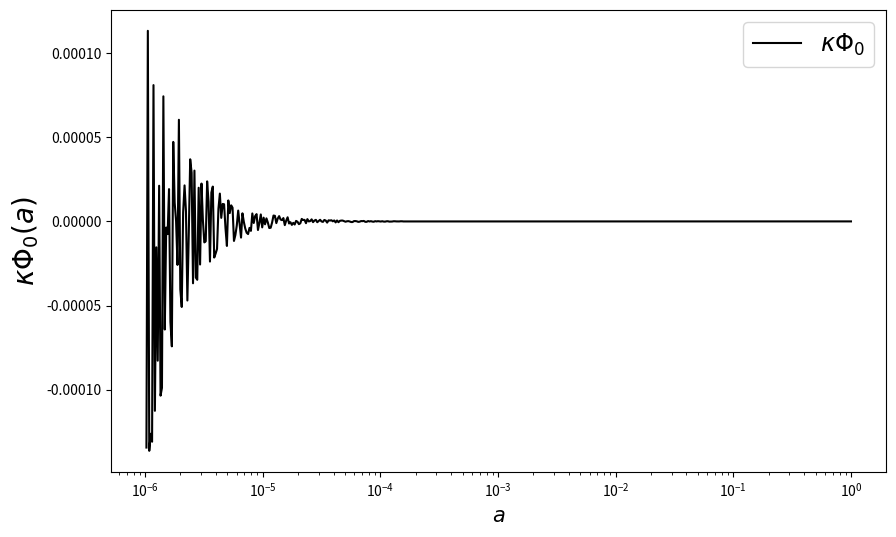
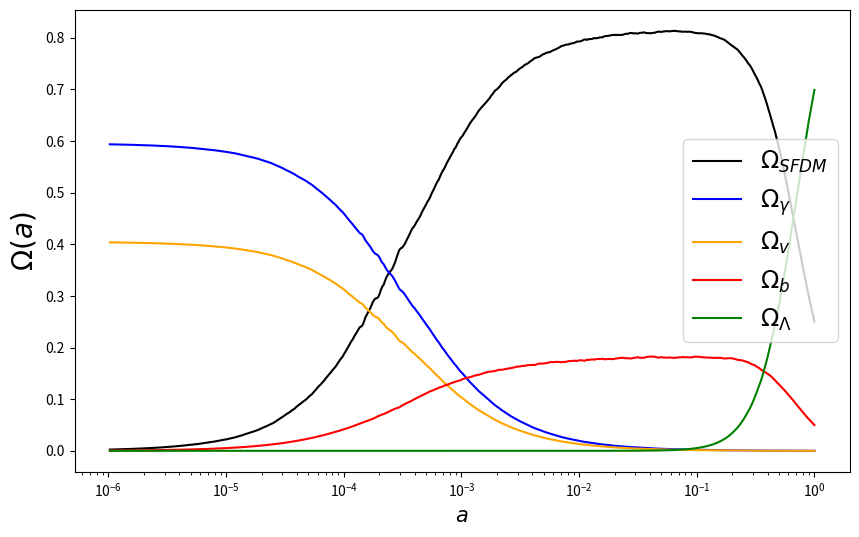
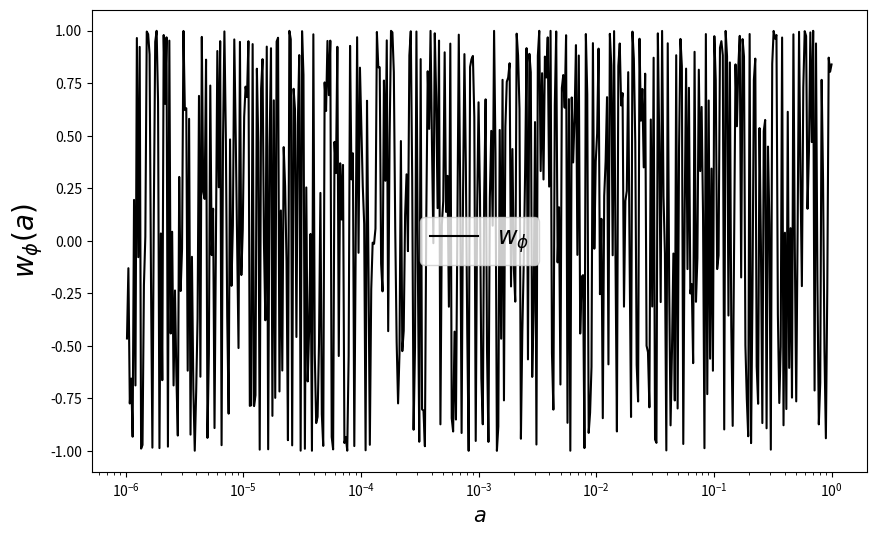
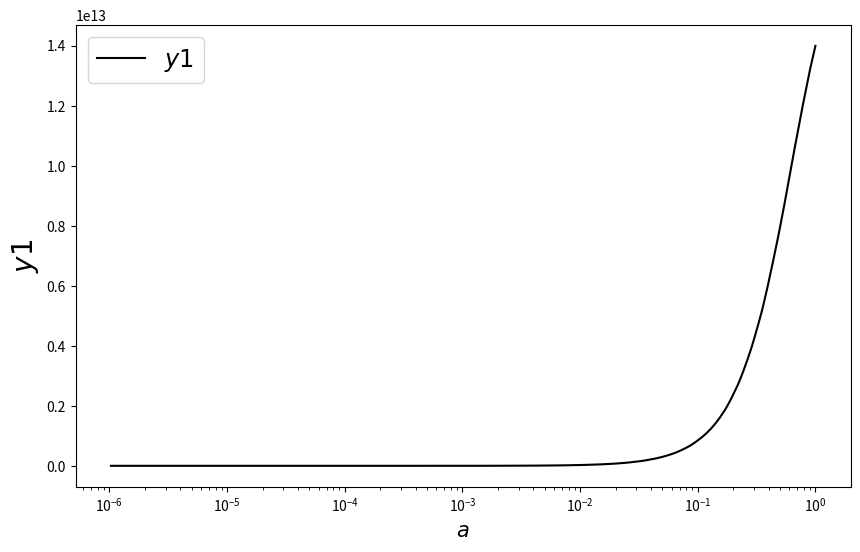
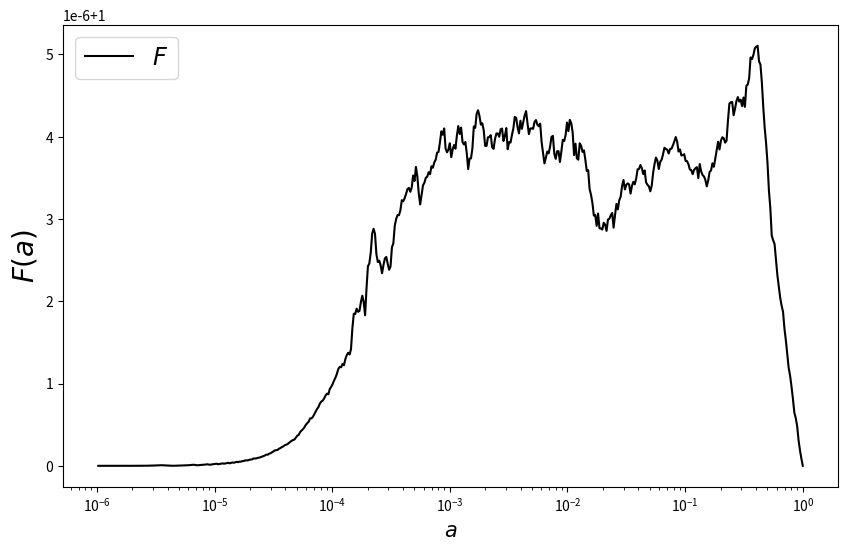

These charts were generated, in order, by the following Python code:
'''

Scalar Field Dark Matter and Compton Mass Dark Energy model (CMaDE+SFDM) 
Simulation with the Ureña--Gonzalez (2016) Decomposition Method for the SFDM system.
Numerical Method: ABM4 Fourth-Order Adams-Bashford Predictor Adams-Moulton Corrector  

[redacted]
[redacted]

[redacted]
MSc Student 
Cinvestav

'''

import numpy as np
import matplotlib.pyplot as plt
import math
import time

class DarkM:
    def __init__(self):

        # Scalar Field Constants
        self.mass = 1.e-20                  # Scalar field mass in eV
        self.H0   = 1.42919e-33             # Hubble constant in eV
        self.y1_0 = 2.* self.mass/self.H0   # x7: y1 Mass to Hubble Ratio

        # CMaDE Constants
        # Turn off CMaDE with kc = Q = 0
        self.kc = 0.42
        self.Q  = -0.43

        # Initial Conditions
        self.OmDM_0 = 0.2501       # x2: Om Omega_DM
        self.Omz_0  = 5.50234e-5   # x3:  z Radiation 
        self.Omnu_0 = 3.74248e-5   # x4: nu Neutrinos 
        self.Omb_0  = 0.0498998    # x5:  b Baryons
        self.Omk_0  = 0.001        # Curvature

        # x6: CMaDE Variable -- Friedmann Restriction  
        self.OmDE_0 = 1. - self.Omk_0 - self.OmDM_0 - self.Omz_0 - self.Omnu_0 - self.Omb_0 

        # x1: Th Theta -- From Eq. 2.14 Ureña-Gonzalez
        t0 = 6.60996e32 # Age of the Universe
        self.Th_0   = 2.* self.mass* t0

        # Scale factor range
        self.NP = 100000
        self.Ni = np.log(1.e-0)
        self.Nf = np.log(1.e-6)
        self.d  = (self.Nf - self.Ni)/ self.NP
        self.t  = [self.Ni + self.d* i for i in np.arange(self.NP)]

    # Runge-Kutta 4 initialices the method ABM4
    def rk4(self, func, y_0, t):
        y = np.zeros([4, len(y_0)])
        y[0] = y_0

        for i, t_i in enumerate(t[:3]):

            h = self.d 
            k_1 = func(t_i, y[i])
            k_2 = func(t_i + h/2., y[i] + h/2.* k_1)
            k_3 = func(t_i + h/2., y[i] + h/2.* k_2)
            k_4 = func(t_i + h, y[i] + h* k_3)

            y[i+1] = y[i] + h/6.* (k_1 + 2.* k_2 + 2.* k_3 + k_4) # RK4 step

        return y

    # Adams-Bashforth 4/Moulton 4 Step Predictor/Corrector
    def ABM4(self, func, y_0, t):
        y = np.zeros([len(t), len(y_0)])
        
        # First 4 steps found w/ RK4 
        y[0:4] = self.rk4(func, y_0, t)
        k_1 = func(t[2], y[2])
        k_2 = func(t[1], y[1])
        k_3 = func(t[0], y[0])

        print("{:<20}\t{:<20}".format("E-FOLDING", "FRIEDMANN"))

        for i in range(3, self.NP - 1):

            # Prints N and F
            if i % (self.NP/10) == 0:
                k_Term = self.Omk_0* (y[i,6]/self.y1_0)**2* np.exp(-2* t[i]) 
                print("{:<10}\t{:<10}".format(t[i], y[i,1] + y[i,2]**2 + y[i,3]**2 + y[i,4]**2 + y[i,5]**2 + k_Term))

            h   = self.d
            k_4 = k_3
            k_3 = k_2
            k_2 = k_1
            k_1 = func(t[i], y[i])
            #Adams-Bashforth predictor
            y[i+1] = y[i] + h* (55.* k_1 - 59.* k_2 + 37.* k_3 - 9.* k_4)/24.
            k_0    = func(t[i+1], y[i+1])
            #Adams-Moulton corrector
            y[i+1] = y[i] + h* (9.* k_0 + 19.* k_1 - 5.* k_2 + k_3)/24.

        return y

    # Initial conditions from today comsological observations
    def solver(self):
        y0 = np.array([self.Th_0,       
                       self.OmDM_0,           
                       np.sqrt(self.Omz_0),  
                       np.sqrt(self.Omnu_0),  
                       np.sqrt(self.Omb_0),     
                       np.sqrt(self.OmDE_0),     
                       self.y1_0])

        # Solve the SoE with the ABM4 or RK4 algorithms
        y_result = self.ABM4(self.RHS, y0, self.t)
        #y_result = self.rk4(self.RHS, y0, self.t)

        return y_result

    # System of Equations
    def RHS(self, t, y):
        x1, x2, x3, x4, x5, x6, x7 = y

        # Parameters
        CTer = 4/3.
        kc   = self.kc
        Q    = self.Q

        # CMaDE Factors
        CMF  = (Q/np.pi)* np.sqrt(3/2.)* np.exp(-t)
        gamm = CMF* (kc/x2)* x6**3

        # Contributions 
        k_Term     = (2/3.)* self.Omk_0* (x7/self.y1_0)**2* np.exp(-2* t)
        CMaDE_Term = (kc - 1.)* (2/3.)* CMF* x6**3

        # Hubble Parameter Evolution 
        Pe = 2.* x2* np.sin(x1/2.)**2 + CTer* x3**2 + CTer* x4**2 + x5**2 + k_Term + CMaDE_Term

        return np.array([-3.* np.sin(x1) + x7 - 2.* gamm/ np.tan(x1/2.),
                         3.* (Pe - 1. + np.cos(x1))* x2 - 2* gamm* x2,
                         1.5* x3* (Pe - CTer),
                         1.5* x4* (Pe - CTer),
                         1.5* x5* (Pe - 1.),
                         1.5* x6* Pe + CMF* x6**2,
                         1.5* x7* Pe])

    # Plotting Function
    def plot(self):
        #En este arreglo se guardan los resultados de la funcion solver. Las variables se acomodan como en la funcion RHS.
        z1, z2, z3, z4, z5, z6, z7 = self.solver().T
        #x, u, z, nu, l, s, b = self.solver().T

        fig2 = plt.figure(figsize=(10,6)) # Define una nueva ventana
        ax2  = fig2.add_subplot(111)      # La grafica correspondiente a la nueva ventana

        fig3 = plt.figure(figsize=(10,6)) 
        ax3  = fig3.add_subplot(111)       

        fig4 = plt.figure(figsize=(10,6)) 
        ax4  = fig4.add_subplot(111)

        fig8 = plt.figure(figsize=(10,6)) 
        ax8  = fig8.add_subplot(111)      

        fig9 = plt.figure(figsize=(10,6)) 
        ax9  = fig9.add_subplot(111)      

        i = 0
        tiempo = w1 = w2 = w3 = w4 = w5 = w6 = w7 = np.array([])

        for t, aux1, aux2, aux3, aux4, aux5, aux6, aux7  in zip(self.t, z1, z2, z3, z4, z5, z6, z7):
            #Resolucion de las graficas
            if i % 200 == 0:
               tiempo = np.append(tiempo, np.exp(t))  # Scale factor from e-folding N
               w1 = np.append(w1, aux1)
               w2 = np.append(w2, aux2)
               w3 = np.append(w3, aux3)
               w4 = np.append(w4, aux4)
               w5 = np.append(w5, aux5)
               w6 = np.append(w6, aux6)
               w7 = np.append(w7, aux7)
            i += 1

        # Saving Results
        data = np.column_stack((tiempo, w1, w2, w3, w4, w5, w6, w7))
        np.savetxt("data.dat", data)

        # Background Scalar Field
        ax2.semilogx(tiempo, -2* np.sqrt(6.)* np.sqrt(w2)* np.cos(w1/2.)/w7, 'black', label=r"$\kappa\Phi_0$")
        ax2.set_ylabel(r'$\kappa\Phi_0(a)$', fontsize=20)
        ax2.set_xlabel(r'$a$', fontsize=15)
        ax2.legend(loc = 'best', fontsize = 'xx-large')
        fig2.savefig('Phi0.pdf')
        #plt.show()

        #Dark Matter
        ax3.semilogx(tiempo, w2, 'black', label=r"$\Omega_{SFDM}$")
        ax3.semilogx(tiempo, w3**2, 'blue', label=r"$\Omega_{\gamma}$")     # Radiation
        ax3.semilogx(tiempo, w4**2, 'orange', label=r"$\Omega_{v}$")        # Neutrinos
        ax3.semilogx(tiempo, w5**2, 'red', label=r"$\Omega_b$")             # Baryons
        ax3.semilogx(tiempo, w6**2, 'green', label=r"$\Omega_{\Lambda}$")   # Lambda
        ax3.set_ylabel(r'$\Omega(a)$', fontsize=20)                         
        ax3.set_xlabel(r'$a$', fontsize=15)
        ax3.legend(loc = 'best', fontsize = 'xx-large')
        fig3.savefig('Omegas.pdf')
        #plt.show()       

        # Effective EoS Parameter wphi
        ax4.semilogx(tiempo, -np.cos(w1), 'black', label=r"$w_{\phi}$")
        ax4.set_ylabel(r'$w_{\phi}(a)$', fontsize=20)
        ax4.set_xlabel(r'$a$', fontsize=15)
        ax4.legend(loc = 'best', fontsize = 'xx-large')
        fig4.savefig('wphi.pdf')
        #plt.show()

        # Friedmann Restriction
        k_Term = self.Omk_0* (w7/self.y1_0)**2* np.exp(-2* np.log(tiempo))
        ax9.semilogx(tiempo, w2 + w3**2 + w4**2 + w5**2 + w6**2 + k_Term, 'black', label=r"$F$")
        ax9.set_ylabel(r'$F(a)$', fontsize=20)
        ax9.set_xlabel(r'$a$', fontsize=15)
        ax9.legend(loc = 'best', fontsize = 'xx-large')
        fig9.savefig('F.pdf')
        #plt.show()

        # Spurious Variable
        ax8.semilogx(tiempo, w7, 'black', label=r"$y1$")
        ax8.set_ylabel(r'$y1$', fontsize=20)
        ax8.set_xlabel(r'$a$', fontsize=15)
        ax8.legend(loc = 'best', fontsize = 'xx-large')
        fig8.savefig('y1.pdf')
        #plt.show()

# Runs only if the script is self contained
if __name__ == '__main__':
    start_time = time.time()

    DM = DarkM()
    DM.plot()

    # Prints total evaluation time with 3 decimals
    print("\nEvaluation time = ", "{:.3f}".format(time.time() - start_time)," seconds")
